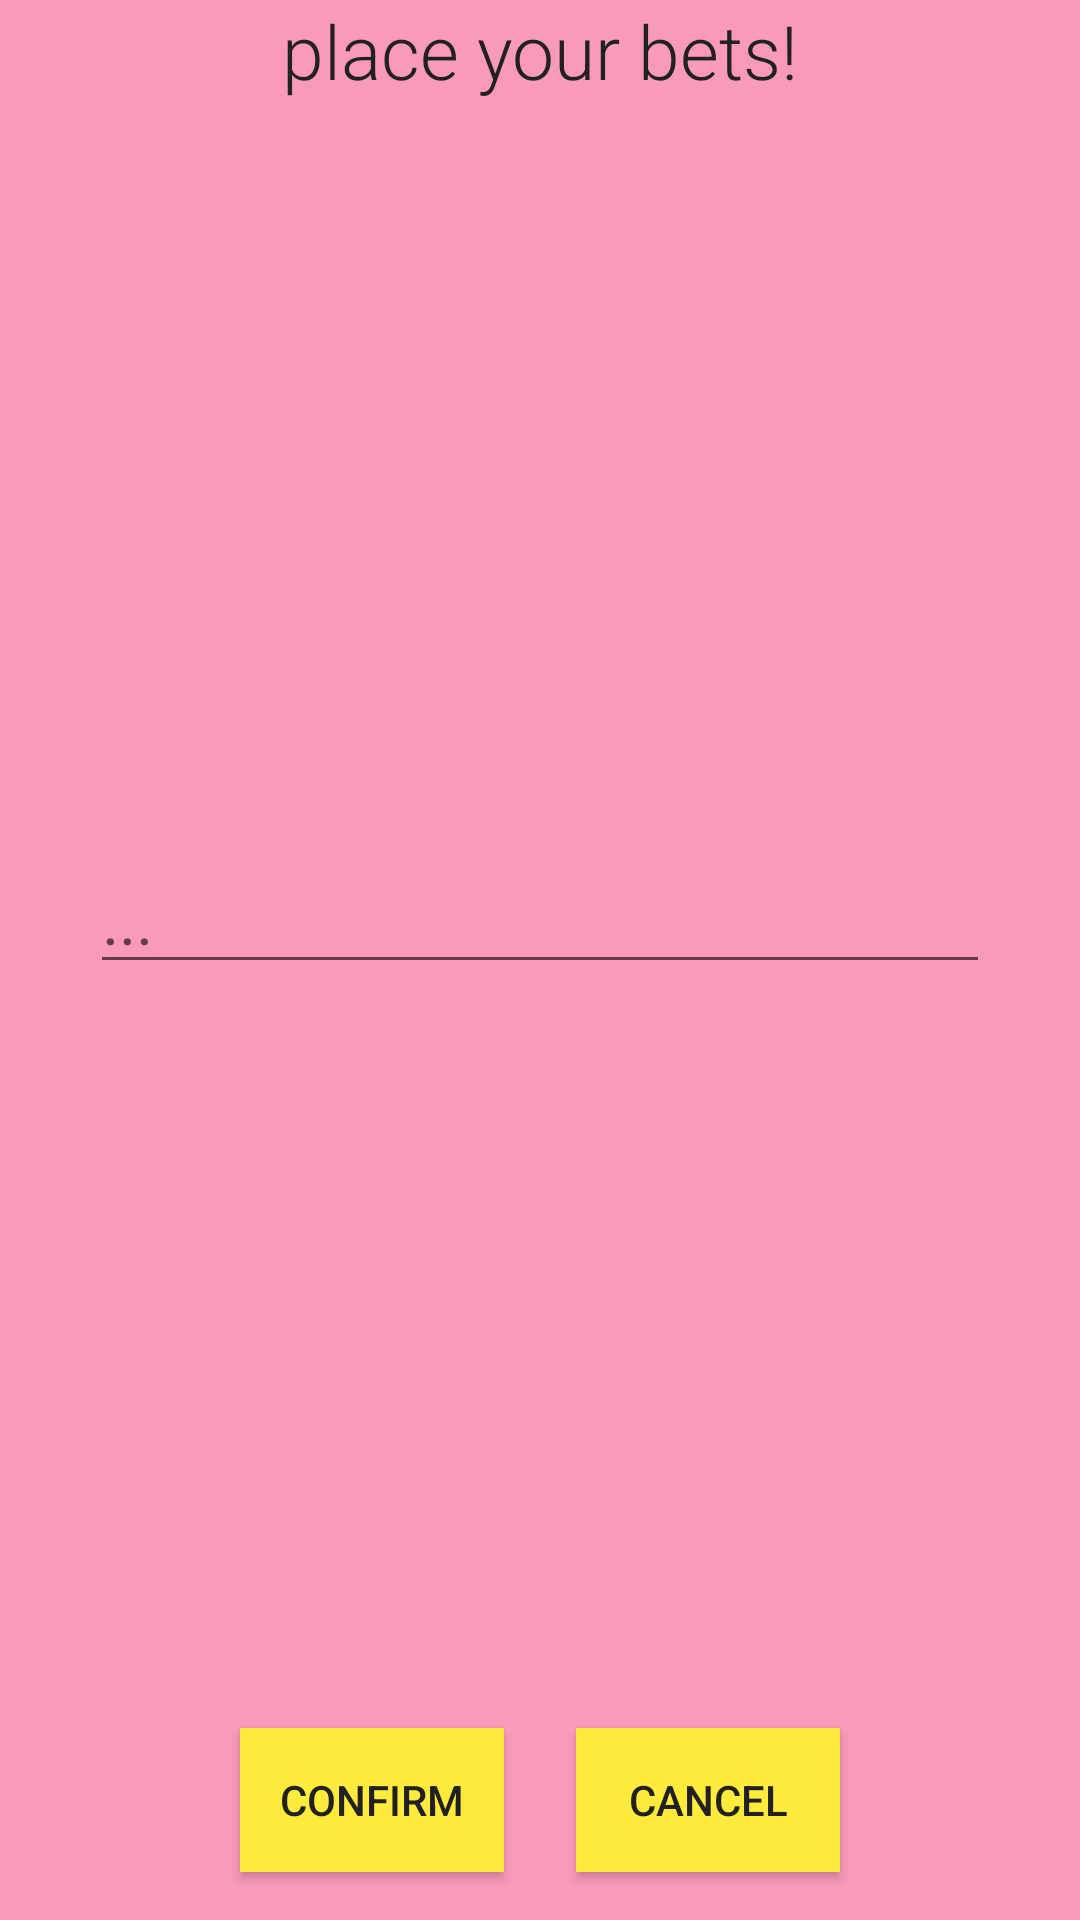

Layout XML and referenced resources for this Android screen:
<!-- AndroidManifest.xml: application theme Theme.Slots -->
<!-- res/layout/popup_window.xml -->
<?xml version="1.0" encoding="utf-8"?>
<androidx.constraintlayout.widget.ConstraintLayout xmlns:android="http://schemas.android.com/apk/res/android"
    xmlns:app="http://schemas.android.com/apk/res-auto"
    xmlns:tools="http://schemas.android.com/tools"
    android:layout_width="400dp"
    android:layout_height="wrap_content"
    android:background="#FA9ABB">

    <TextView
        android:id="@+id/textView"
        android:layout_width="match_parent"
        android:layout_height="wrap_content"
        android:fontFamily="sans-serif-light"
        android:gravity="center_horizontal"
        android:textSize="25sp"
        android:textColor="@color/primary_text"
        android:text="@string/place_your_bets"
        app:layout_constraintTop_toTopOf="parent" />

    <EditText
        android:id="@+id/place_bet"
        android:layout_width="0dp"
        android:layout_height="wrap_content"
        android:layout_margin="30dp"
        android:layout_marginStart="8dp"
        android:layout_marginTop="4dp"
        android:layout_marginEnd="8dp"
        android:inputType="number"
        android:lines="1"
        android:hint="..."
        android:maxLines="1"
        android:singleLine="true"
        android:textSize="22sp"
        app:layout_constraintBottom_toTopOf="@+id/confirm_button"
        app:layout_constraintEnd_toEndOf="parent"
        app:layout_constraintStart_toStartOf="parent"
        app:layout_constraintTop_toBottomOf="@+id/textView"
        android:autofillHints="" />

    <Button
        android:id="@+id/cancel_button"
        style="@style/Button"
        android:layout_width="wrap_content"
        android:layout_height="wrap_content"
        android:layout_marginEnd="80dp"
        android:layout_marginBottom="16dp"
        android:text="@string/cancel"
        android:textColor="@color/primary_text"
        app:layout_constraintBottom_toBottomOf="parent"
        app:layout_constraintEnd_toEndOf="parent" />

    <Button
        android:id="@+id/confirm_button"
        style="@style/Button"
        android:layout_width="wrap_content"
        android:layout_height="wrap_content"
        android:layout_marginStart="80dp"
        android:layout_marginBottom="16dp"
        android:text="@string/confirm"
        android:textColor="@color/primary_text"
        app:layout_constraintBottom_toBottomOf="parent"
        app:layout_constraintStart_toStartOf="parent" />

</androidx.constraintlayout.widget.ConstraintLayout>
<!-- resources referenced by this layout -->
<resources>
  <color name="primary_text">#212121</color>
  <string name="cancel">Cancel</string>
  <string name="confirm">Confirm</string>
  <string name="place_your_bets">place your bets!</string>
  <style name="Button" parent="Widget.AppCompat.Button">
          <item name="android:background">@color/accent_color</item>
      </style>
  <style name="Theme.Slots" parent="Theme.AppCompat.Light.NoActionBar">
          
          <item name="colorPrimary">@color/purple_500</item>
          <item name="colorPrimaryVariant">@color/purple_700</item>
          <item name="colorOnPrimary">@color/white</item>
          
          <item name="colorSecondary">@color/teal_200</item>
          <item name="colorSecondaryVariant">@color/teal_700</item>
          <item name="colorOnSecondary">@color/black</item>
          
          <item name="android:statusBarColor" tools:targetApi="l">?attr/colorPrimaryVariant</item>
          
      </style>
  <color name="accent_color">#FFEB3B</color>
  <color name="purple_500">#FF6200EE</color>
  <color name="purple_700">#FF3700B3</color>
  <color name="white">#FFFFFFFF</color>
  <color name="teal_200">#FF03DAC5</color>
  <color name="teal_700">#FF018786</color>
  <color name="black">#FF000000</color>
</resources>
